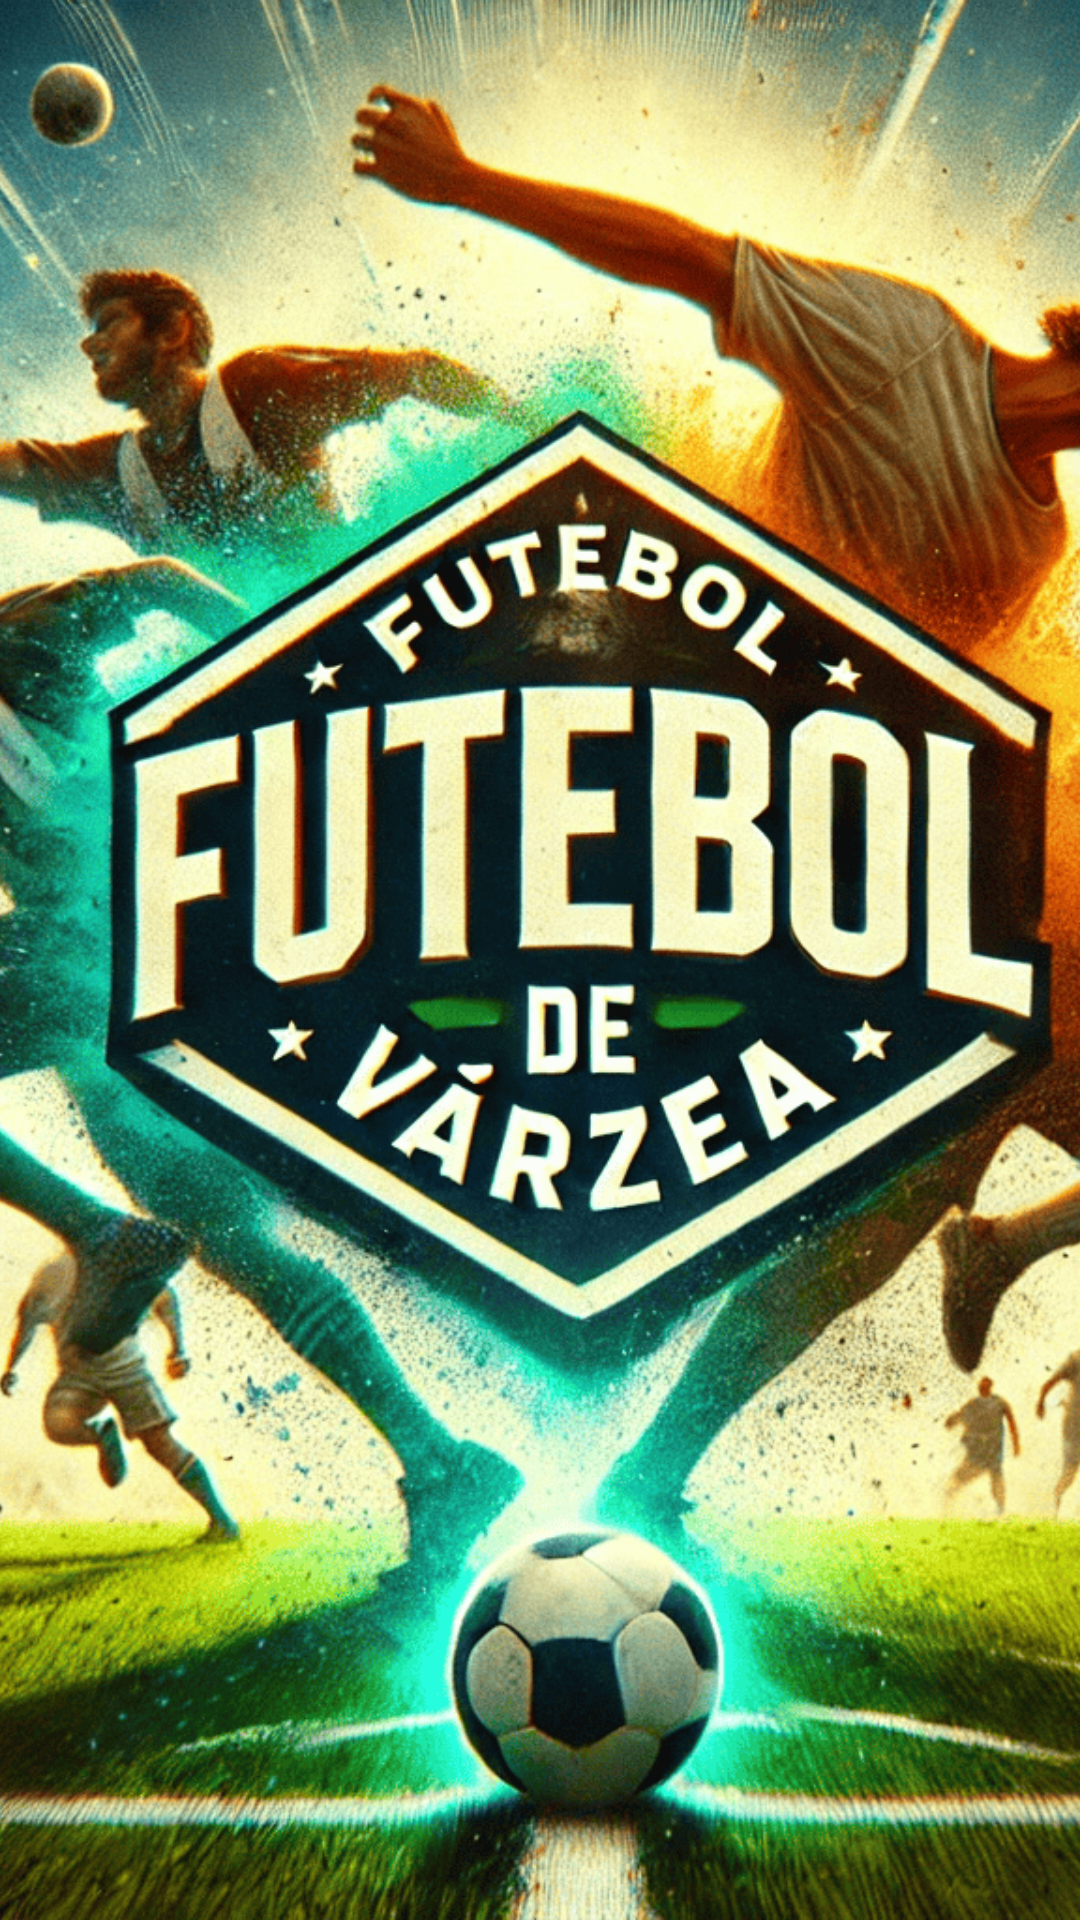

Android layout source for this screen:
<!-- AndroidManifest.xml: activity theme Theme.Futebol_de_terca.Launcher -->
<!-- res/layout/activity_splash.xml -->
<RelativeLayout
    xmlns:android="http://schemas.android.com/apk/res/android"
    android:layout_width="match_parent"
    android:layout_height="match_parent">

    
    <ImageView
        android:id="@+id/bg_splash"
        android:layout_width="match_parent"
        android:layout_height="match_parent"
        android:scaleType="centerCrop"
        android:src="@drawable/splash_image" />

   
    <ImageView
        android:id="@+id/logo"
        android:layout_width="200dp"
        android:layout_height="200dp"
        android:layout_centerInParent="true"
        android:src="@drawable/ic_launcher_foreground"
        android:visibility="gone"/>

</RelativeLayout>
<!-- resources referenced by this layout -->
<resources>
  <!-- drawable ic_launcher_foreground (mipmap-anydpi-v26) -->
  <?xml version="1.0" encoding="utf-8"?>
  <adaptive-icon xmlns:android="http://schemas.android.com/apk/res/android">
      <background android:drawable="@drawable/splash_background" />
      <foreground android:drawable="@drawable/splash_background" />
  </adaptive-icon>
  <!-- drawable splash_image: png bitmap (drawable, 634153 bytes) -->
  <style name="Theme.Futebol_de_terca.Launcher" parent="Theme.MaterialComponents.Light.NoActionBar">
          <item name="android:windowBackground">@drawable/splash_background</item>
      </style>
  <!-- drawable splash_background (drawable) -->
  <layer-list xmlns:android="http://schemas.android.com/apk/res/android">
  
      <item android:drawable="@color/black"/>
  
  
      <item>
          <bitmap
              android:gravity="center"
              android:src="@drawable/splash_image"
              android:tileMode="disabled"/>
      </item>
  </layer-list>
  <color name="black">#000000</color>
</resources>
